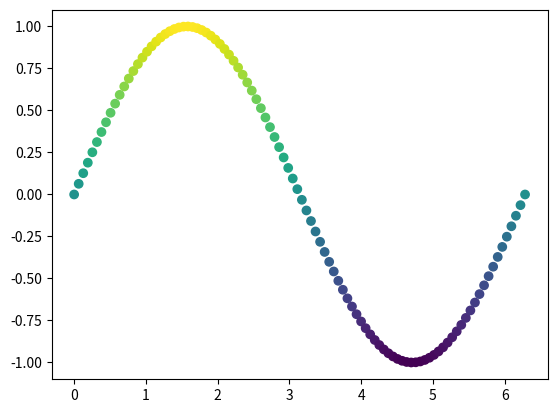

Generate this figure with matplotlib:
import numpy as np
import matplotlib.pyplot as plt
from matplotlib.animation import FuncAnimation
from matplotlib import colormaps
 
fig, ax = plt.subplots()
x = np.linspace(0, 2*np.pi, 100)
y = np.sin(x)
scat = ax.scatter(x, y, c=y, cmap=colormaps.get_cmap('viridis'))
 
def update(frame):
    y = np.sin(x + frame / 100)
    scat.set_offsets(np.c_[x, y])
    scat.set_array(y)
    return scat,
 
ani = FuncAnimation(fig, update, frames=range(100), blit=True)
plt.show()